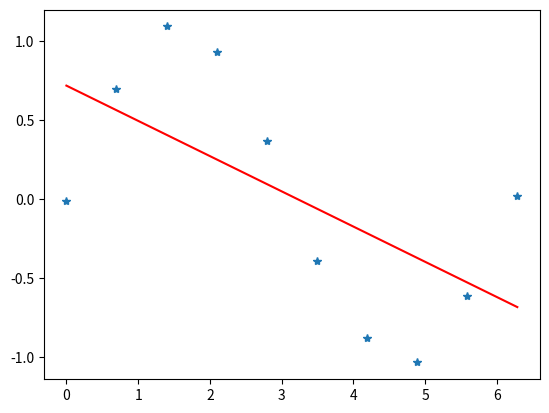

Python code for this plot:
import numpy as np
import matplotlib.pyplot as plt
import scipy

# Number of training samples
N = 10
# Generate equispaced floats in the interval [0, 2pi]
x = np.linspace(0, 2*np.pi, N)
# Generate noise
mean = 0
std = 0.05
# Generate some numbers from the sine function
y = np.sin(x)
# Add noise
y += np.random.normal(mean, std, N)
x = np.transpose(x)
temp = np.full(np.shape(x),1)
W = np.zeros((N,N))
X = np.column_stack((temp,x))
# Most likelihood weights
W = np.matmul(np.linalg.pinv(X),y)
print(W)
y1 = np.matmul(X,W)
# error = (y1-y)
plt.plot(x,y,'*')
plt.plot(x,y1,'r')
plt.show()

# Most likelihood case variance 1/{beta}
labels = np.random.normal(y1,std,N)
error = y1 - y
# plt.plot(x,error,'b')
# plt.show()
variance = np.var(error)
print("variance in labels =",variance)
